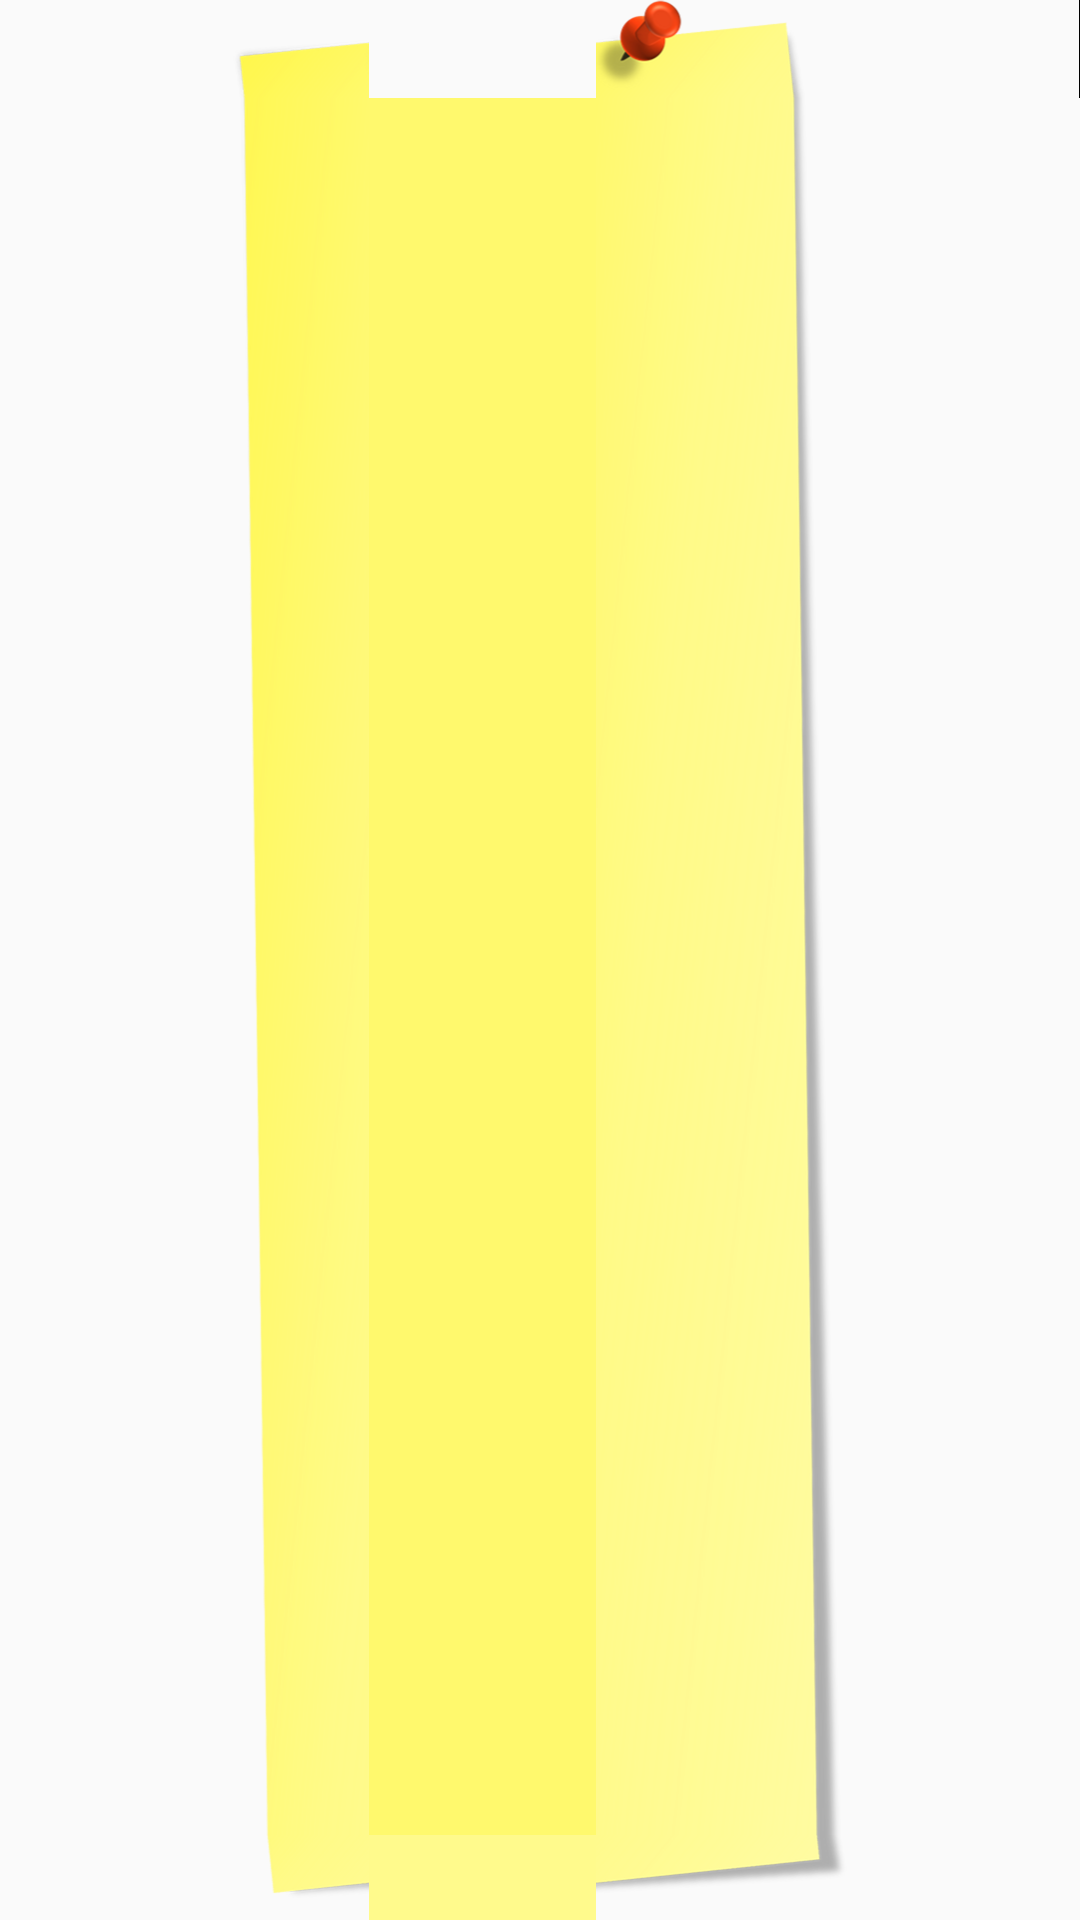

Here is an Android app screen rendered from its layout file. Give the layout XML and the strings, colors and styles it references.
<!-- AndroidManifest.xml: application theme AppTheme -->
<!-- res/layout/element_ideaslist.xml -->
<?xml version="1.0" encoding="utf-8"?>
<TextView xmlns:android="http://schemas.android.com/apk/res/android"
    android:id="@android:id/text1"
    android:layout_width="wrap_content"
    android:layout_height="wrap_content"
    android:layout_gravity="center"
    android:minWidth="200dp"
    android:minHeight="200dp"
    android:gravity="center"
    android:background="@drawable/ideaslist_item_postit_yellow" />
<!-- resources referenced by this layout -->
<resources>
  <style name="AppTheme" parent="Theme.AppCompat.Light.DarkActionBar">
          
          <item name="colorPrimary">@color/theme_primary</item>
  
          
          <item name="colorPrimaryDark">@color/theme_primary_dark</item>
  
          
          <item name="colorAccent">@color/theme_accent</item>
  
          <item name="android:textColorLink">@color/theme_accent</item>
      </style>
  <color name="theme_primary">#FF9800</color>
  <color name="theme_primary_dark">#F57C00</color>
  <color name="theme_accent">#8BC34A</color>
</resources>
